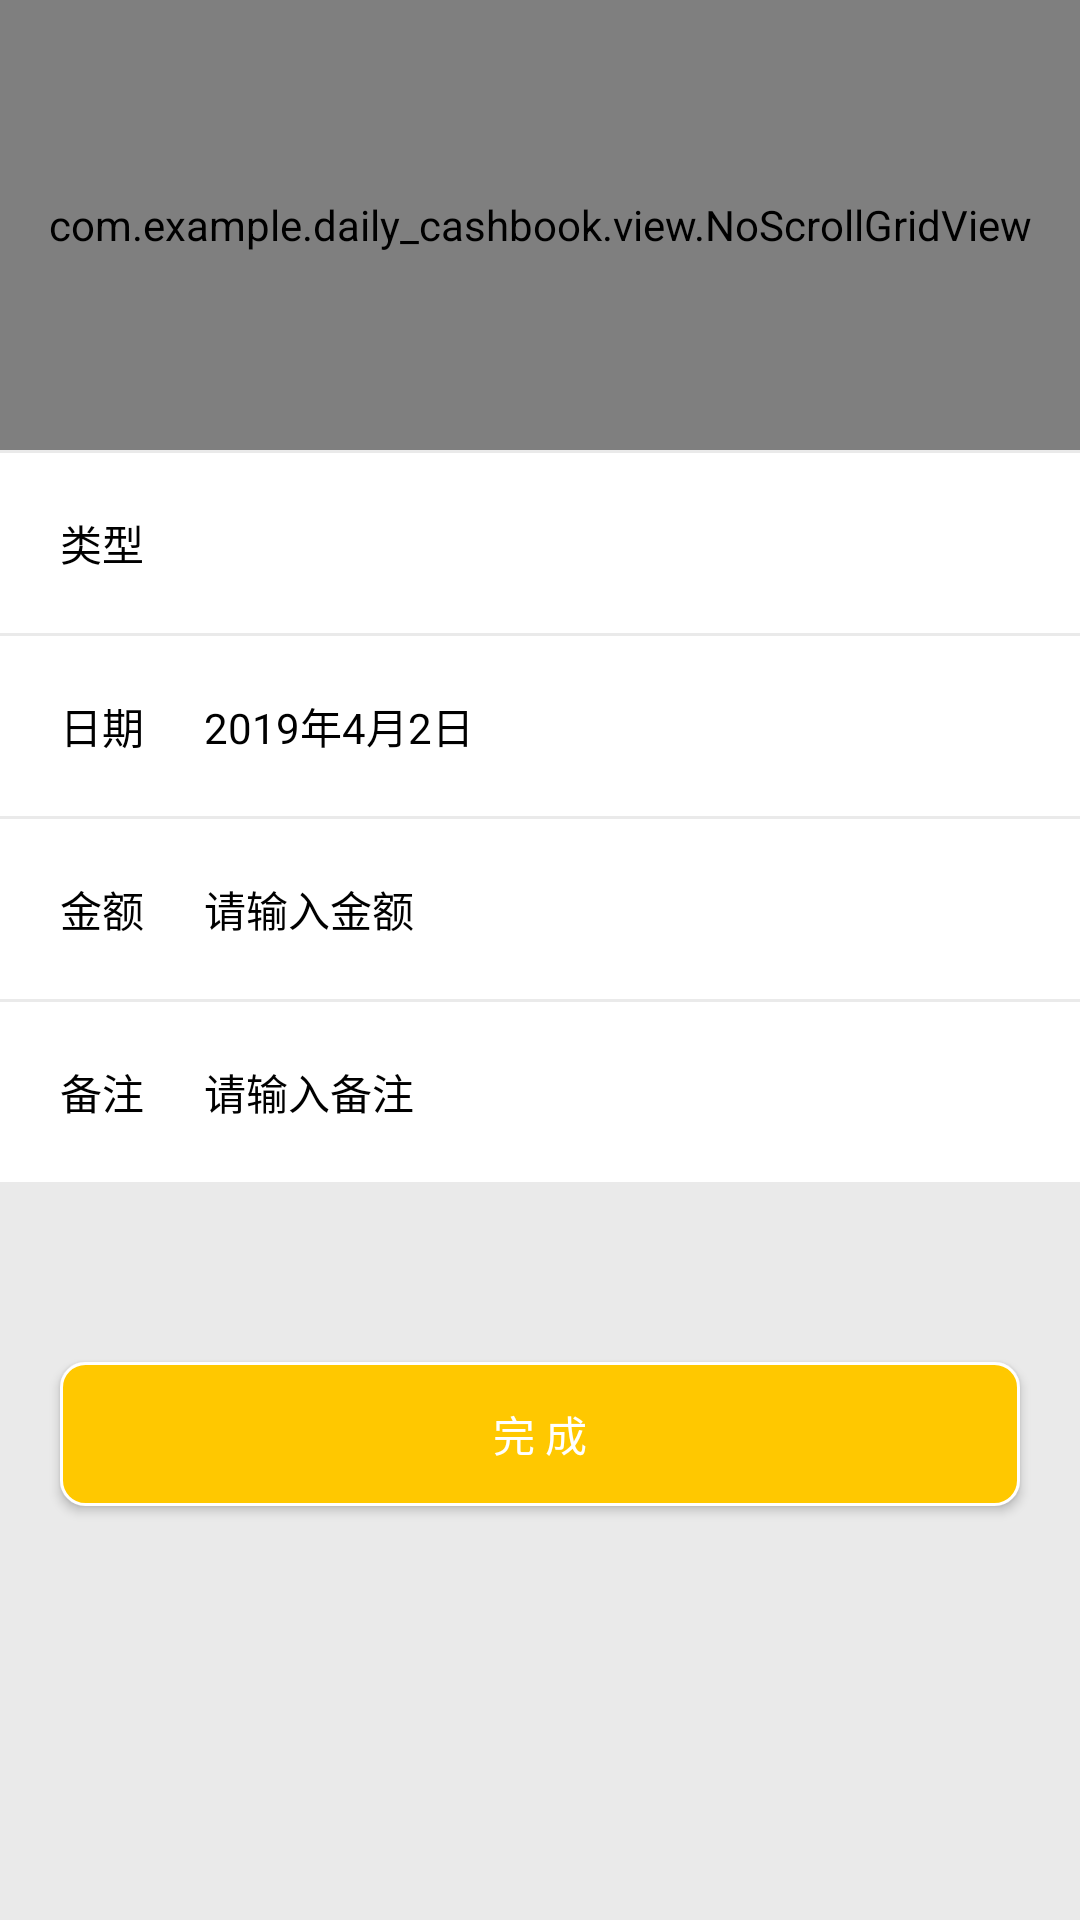

Here is an Android app screen rendered from its layout file. Give the layout XML and the strings, colors and styles it references.
<!-- AndroidManifest.xml: application theme Theme.AppCompat.NoActionBar -->
<!-- res/layout/cash_content_incash.xml -->
<?xml version="1.0" encoding="utf-8"?>
<LinearLayout xmlns:android="http://schemas.android.com/apk/res/android"
    xmlns:app="http://schemas.android.com/apk/res-auto"
    xmlns:tools="http://schemas.android.com/tools"
    android:layout_width="match_parent"
    android:layout_height="match_parent"
    android:background="#eaeaea"
    android:orientation="vertical">


    <ScrollView
        android:layout_width="match_parent"
        android:layout_height="match_parent">

        <LinearLayout
            android:layout_width="match_parent"
            android:layout_height="wrap_content"
            android:orientation="vertical">


            <com.example.daily_cashbook.view.NoScrollGridView
                android:id="@+id/gv"
                android:layout_width="match_parent"
                android:layout_height="150dp"
                android:numColumns="3" />

            <LinearLayout
                android:layout_width="match_parent"
                android:layout_height="60dp"
                android:layout_marginTop="1dp"
                android:background="#ffffff"
                android:gravity="center_vertical"
                android:orientation="horizontal"
                android:paddingLeft="20dp">


                <TextView
                    android:layout_width="wrap_content"
                    android:layout_height="wrap_content"
                    android:layout_marginRight="20dp"
                    android:text="类型"
                    android:textColor="#000000"
                    android:textSize="14dp" />


                <TextView
                    android:id="@+id/tvType"
                    android:layout_width="wrap_content"
                    android:layout_height="wrap_content"
                    android:text=""
                    android:textColor="#000000"
                    android:textSize="14dp" />


            </LinearLayout>

            <LinearLayout
                android:id="@+id/llTime"
                android:layout_width="match_parent"
                android:layout_height="60dp"
                android:layout_marginTop="1dp"
                android:background="#ffffff"
                android:gravity="center_vertical"
                android:orientation="horizontal"
                android:paddingLeft="20dp">


                <TextView
                    android:layout_width="wrap_content"
                    android:layout_height="wrap_content"
                    android:layout_marginRight="20dp"
                    android:text="日期"
                    android:textColor="#000000"
                    android:textSize="14dp" />


                <TextView
                    android:id="@+id/tvTime"
                    android:layout_width="wrap_content"
                    android:layout_height="wrap_content"
                    android:text="2019年4月2日"
                    android:textColor="#000000"
                    android:textSize="14dp" />


            </LinearLayout>

            <LinearLayout
                android:layout_width="match_parent"
                android:layout_height="60dp"
                android:layout_marginTop="1dp"
                android:background="#ffffff"
                android:focusable="true"
                android:focusableInTouchMode="true"
                android:gravity="center_vertical"
                android:orientation="horizontal"
                android:paddingLeft="20dp">


                <TextView
                    android:layout_width="wrap_content"
                    android:layout_height="wrap_content"
                    android:layout_marginRight="20dp"
                    android:text="金额"
                    android:textColor="#000000"
                    android:textSize="14dp" />


                <EditText
                    android:id="@+id/etMoney"
                    android:layout_width="match_parent"
                    android:layout_height="wrap_content"
                    android:background="@null"
                    android:hint="请输入金额"
                    android:inputType="number"
                    android:text=""
                    android:textColor="#000000"
                    android:textColorHint="#000000"
                    android:textSize="14dp" />


            </LinearLayout>


            <LinearLayout
                android:layout_width="match_parent"
                android:layout_height="60dp"
                android:layout_marginTop="1dp"
                android:background="#ffffff"
                android:focusable="true"
                android:focusableInTouchMode="true"
                android:gravity="center_vertical"
                android:orientation="horizontal"
                android:paddingLeft="20dp">


                <TextView
                    android:layout_width="wrap_content"
                    android:layout_height="wrap_content"
                    android:layout_marginRight="20dp"
                    android:text="备注"
                    android:textColor="#000000"
                    android:textSize="14dp" />


                <EditText
                    android:id="@+id/etRemark"
                    android:layout_width="match_parent"
                    android:layout_height="wrap_content"
                    android:background="@null"
                    android:hint="请输入备注"
                    android:inputType="text"
                    android:text=""
                    android:textColor="#000000"
                    android:textColorHint="#000000"
                    android:textSize="14dp" />


            </LinearLayout>

            <LinearLayout
                android:gravity="center"
                android:layout_margin="20dp"
                android:layout_width="wrap_content"
                android:layout_height="wrap_content"
                android:orientation="vertical">

                <ImageView
                    android:id="@+id/ivImg"
                    android:layout_width="wrap_content"
                    android:layout_height="wrap_content"
                    android:src="@mipmap/addd" />



            </LinearLayout>


            <Button
                android:id="@+id/btn"
                android:layout_width="match_parent"
                android:layout_height="wrap_content"
                android:layout_margin="20dp"
                android:background="@drawable/shape2"
                android:text="完 成"
                android:textColor="#ffffff" />

        </LinearLayout>


    </ScrollView>


</LinearLayout>
<!-- resources referenced by this layout -->
<resources>
  <!-- drawable shape2 (drawable) -->
  <?xml version="1.0" encoding="utf-8"?>
  <shape xmlns:android="http://schemas.android.com/apk/res/android">
  
      <corners android:radius="8dp"/>
  
      <solid android:color="@color/colorPrimary" />
  
  
      <stroke
          android:width="1dp"
          android:color="#ffffff" />
  
  
  </shape>
  <color name="colorPrimary">#FFC800</color>
</resources>
